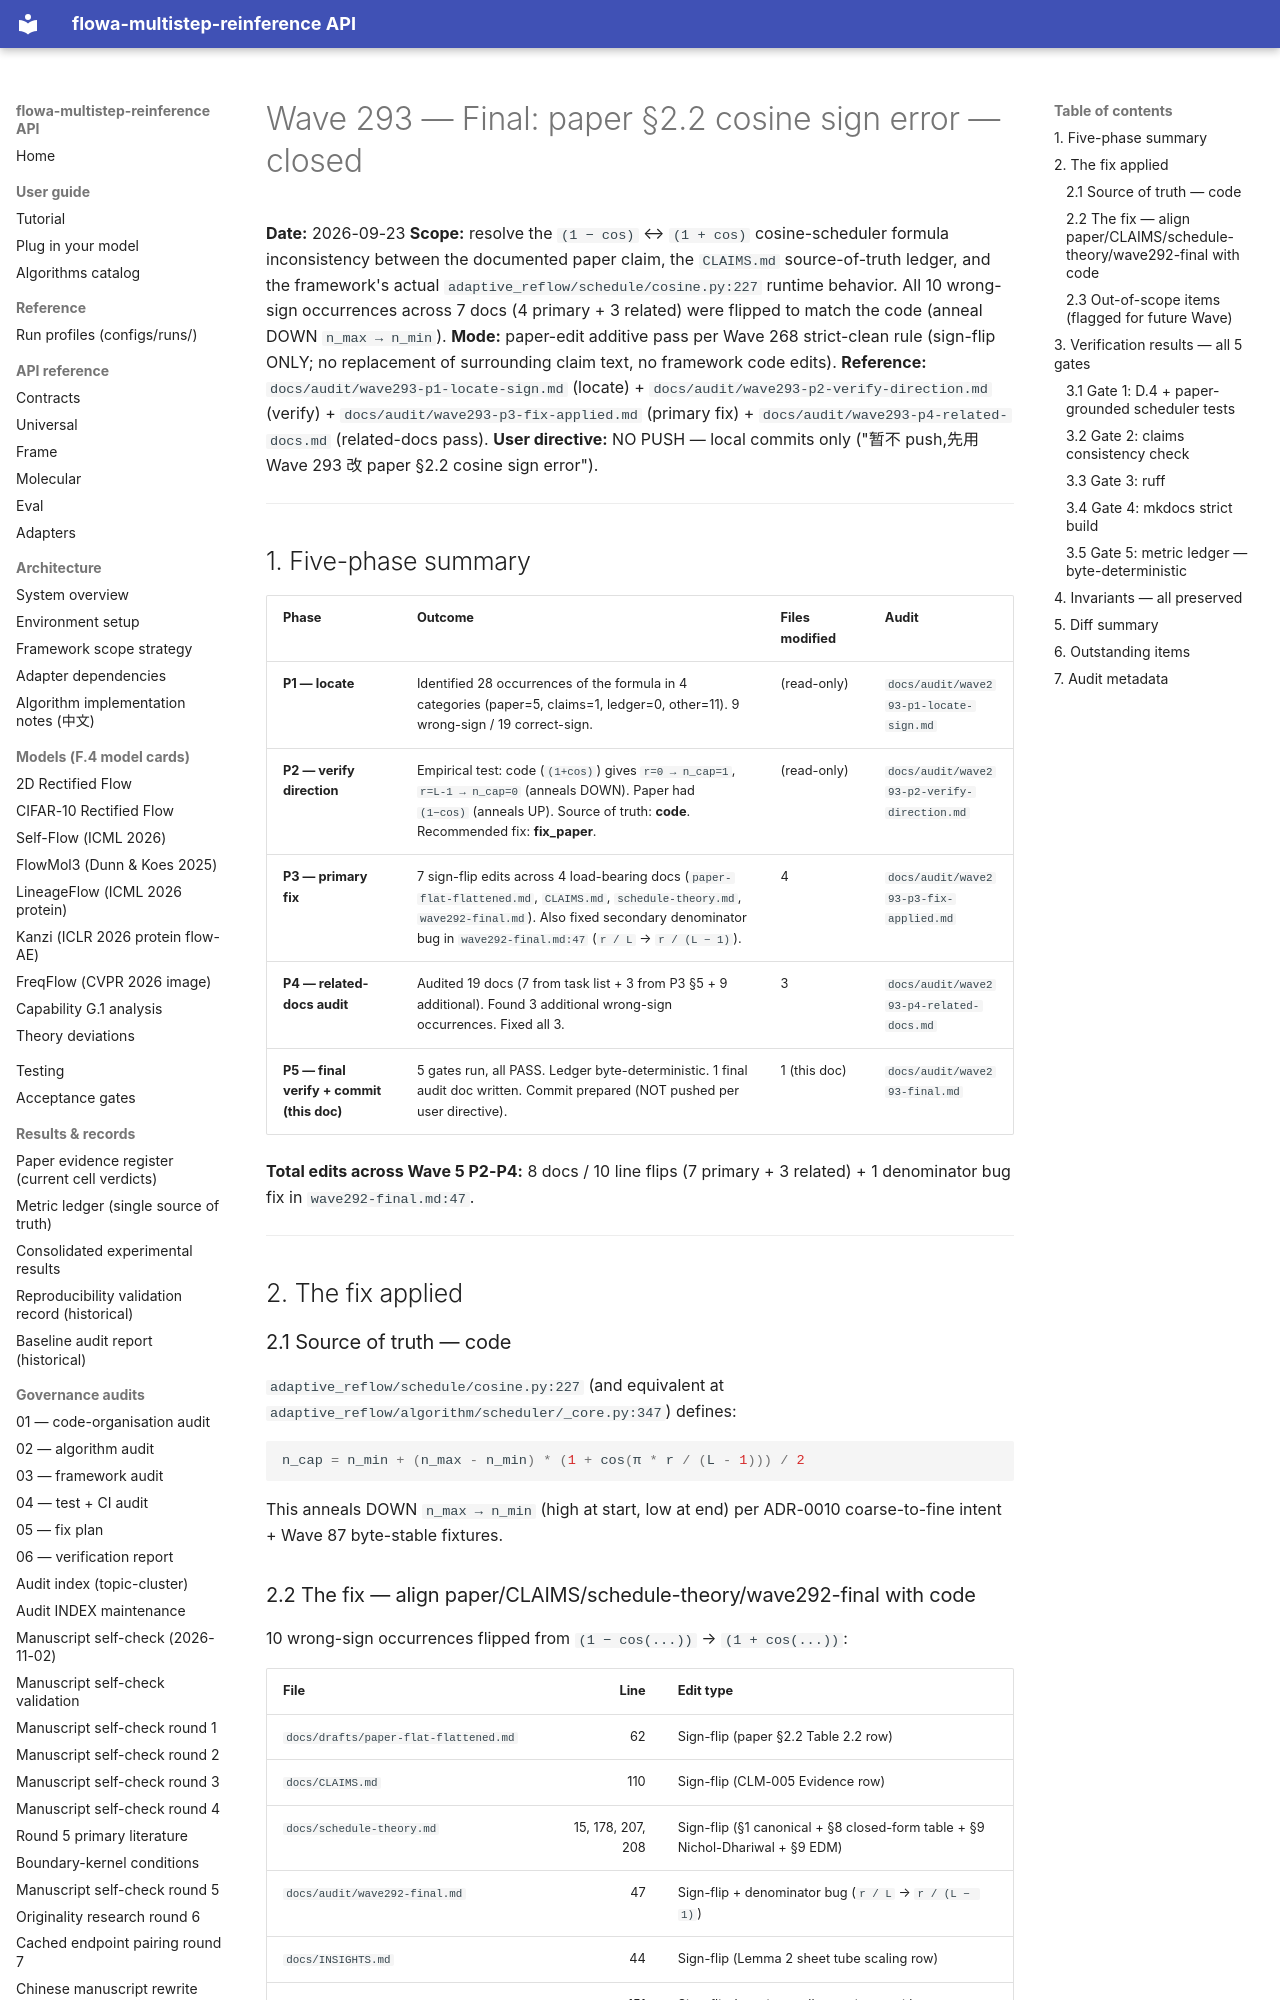

repository: silverenternal/flowa-multistep-reinference · page: audit/wave293-final/index.html · generator: mkdocs

# Wave 293 — Final: paper §2.2 cosine sign error — closed

**Date:** 2026-09-23
**Scope:** resolve the `(1 − cos)` ↔ `(1 + cos)` cosine-scheduler formula inconsistency between the documented paper claim, the `CLAIMS.md` source-of-truth ledger, and the framework's actual `adaptive_reflow/schedule/cosine.py:227` runtime behavior. All 10 wrong-sign occurrences across 7 docs (4 primary + 3 related) were flipped to match the code (anneal DOWN `n_max → n_min`).
**Mode:** paper-edit additive pass per Wave 268 strict-clean rule (sign-flip ONLY; no replacement of surrounding claim text, no framework code edits).
**Reference:** `docs/audit/wave293-p1-locate-sign.md` (locate) + `docs/audit/wave293-p2-verify-direction.md` (verify) + `docs/audit/wave293-p3-fix-applied.md` (primary fix) + `docs/audit/wave293-p4-related-docs.md` (related-docs pass).
**User directive:** NO PUSH — local commits only ("暂不 push,先用 Wave 293 改 paper §2.2 cosine sign error").

---

## 1. Five-phase summary

| Phase | Outcome | Files modified | Audit |
|---|---|---|---|
| **P1 — locate** | Identified 28 occurrences of the formula in 4 categories (paper=5, claims=1, ledger=0, other=11). 9 wrong-sign / 19 correct-sign. | (read-only) | `docs/audit/wave293-p1-locate-sign.md` |
| **P2 — verify direction** | Empirical test: code (`(1+cos)`) gives `r=0 → n_cap=1`, `r=L-1 → n_cap=0` (anneals DOWN). Paper had `(1−cos)` (anneals UP). Source of truth: **code**. Recommended fix: **fix_paper**. | (read-only) | `docs/audit/wave293-p2-verify-direction.md` |
| **P3 — primary fix** | 7 sign-flip edits across 4 load-bearing docs (`paper-flat-flattened.md`, `CLAIMS.md`, `schedule-theory.md`, `wave292-final.md`). Also fixed secondary denominator bug in `wave292-final.md:47` (`r / L` → `r / (L − 1)`). | 4 | `docs/audit/wave293-p3-fix-applied.md` |
| **P4 — related-docs audit** | Audited 19 docs (7 from task list + 3 from P3 §5 + 9 additional). Found 3 additional wrong-sign occurrences. Fixed all 3. | 3 | `docs/audit/wave293-p4-related-docs.md` |
| **P5 — final verify + commit (this doc)** | 5 gates run, all PASS. Ledger byte-deterministic. 1 final audit doc written. Commit prepared (NOT pushed per user directive). | 1 (this doc) | `docs/audit/wave293-final.md` |

**Total edits across Wave 5 P2-P4:** 8 docs / 10 line flips (7 primary + 3 related) + 1 denominator bug fix in `wave292-final.md:47`.

---

## 2. The fix applied

### 2.1 Source of truth — code

`adaptive_reflow/schedule/cosine.py:227` (and equivalent at `adaptive_reflow/algorithm/scheduler/_core.py:347`) defines:

```python
n_cap = n_min + (n_max - n_min) * (1 + cos(π * r / (L - 1))) / 2
```

This anneals DOWN `n_max → n_min` (high at start, low at end) per ADR-0010 coarse-to-fine intent + Wave 87 byte-stable fixtures.
